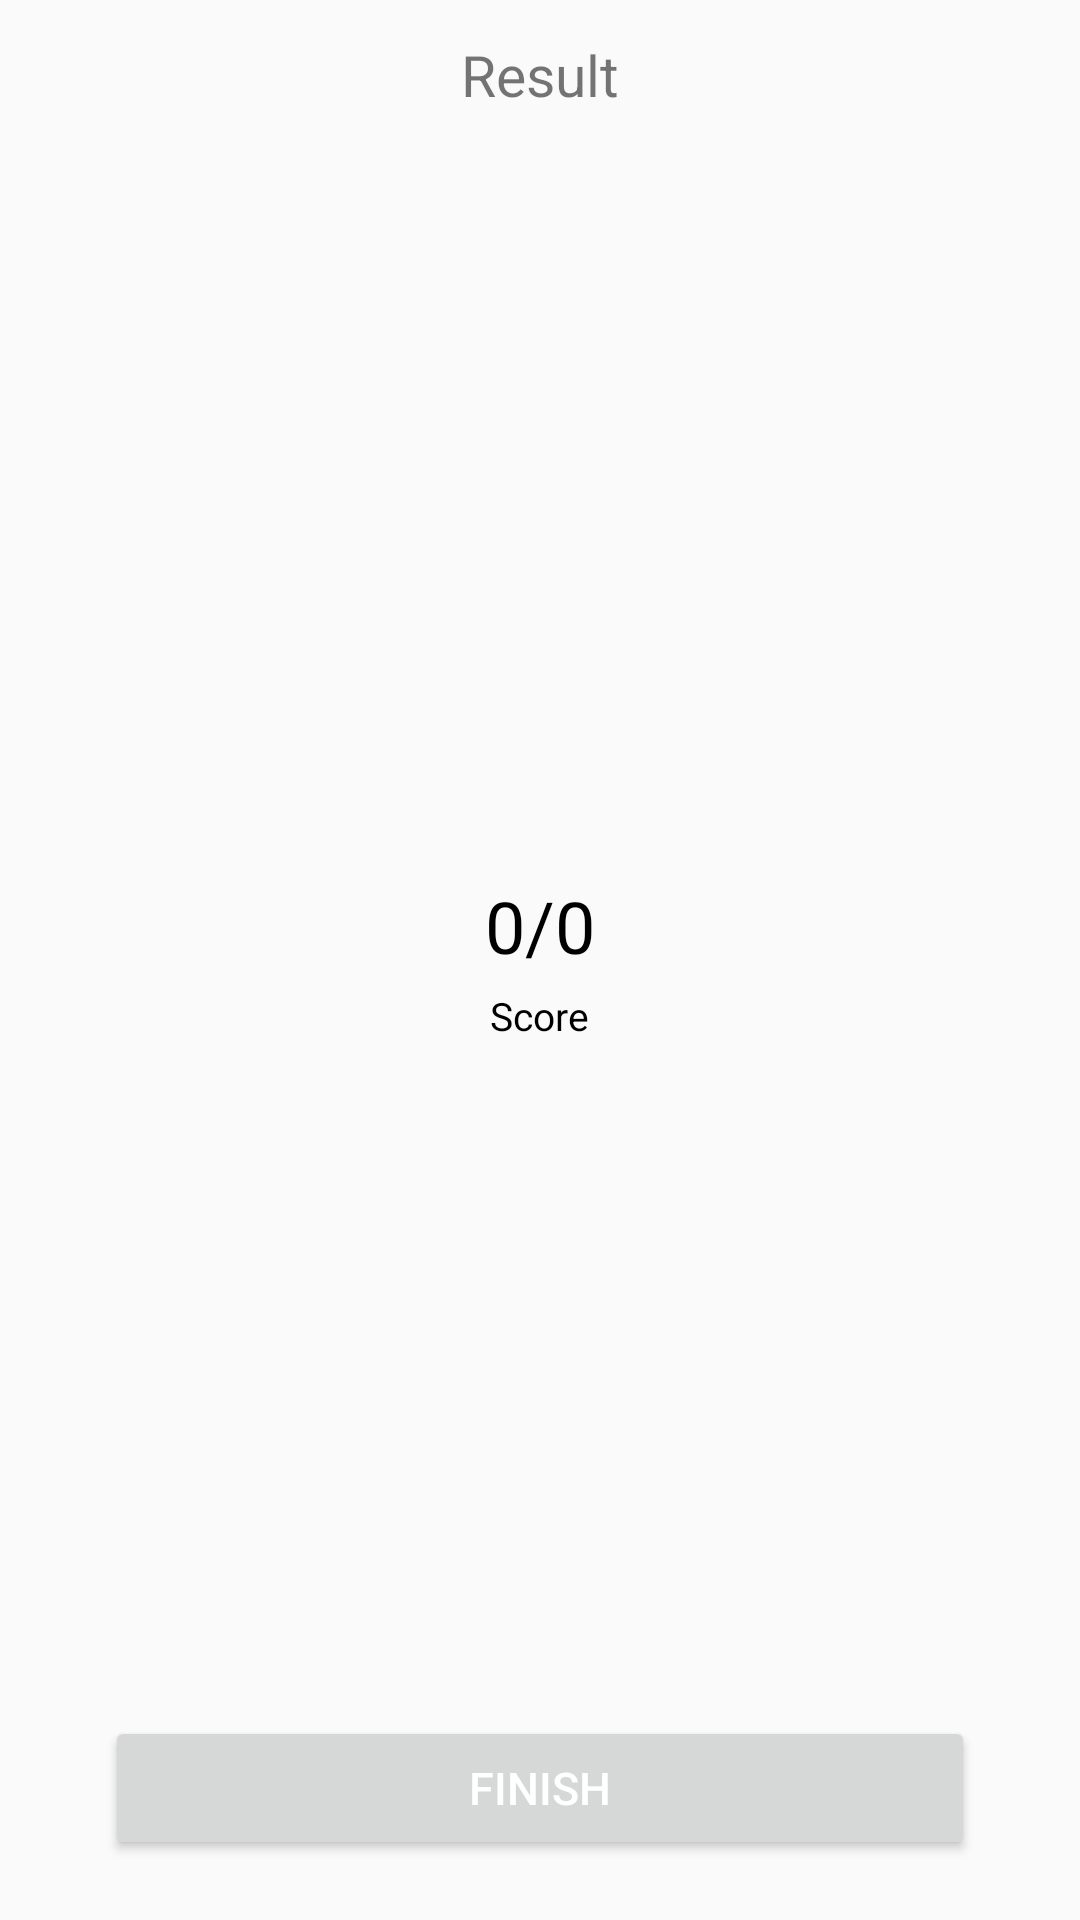

Produce the Android XML layout that renders to this screen, including the resource entries it uses.
<!-- AndroidManifest.xml: activity theme AppTheme.NoActionBar -->
<!-- res/layout/activity_result.xml -->
<?xml version="1.0" encoding="utf-8"?>
<RelativeLayout xmlns:android="http://schemas.android.com/apk/res/android"
    xmlns:app="http://schemas.android.com/apk/res-auto"
    xmlns:tools="http://schemas.android.com/tools"
    android:layout_width="match_parent"
    android:layout_height="match_parent"
    tools:context=".ResultActivity">

    <RelativeLayout
        android:layout_width="match_parent"
        android:layout_height="50dp">

        <ImageView
            android:id="@+id/back_button"
            android:layout_width="24dp"
            android:layout_height="24dp"
            android:layout_marginStart="10dp"
            android:layout_centerVertical="true"
            android:src="@drawable/ic_baseline_arrow_back_24"/>

        <TextView
            android:layout_width="wrap_content"
            android:layout_height="wrap_content"
            android:text="Result"
            android:textSize="19sp"
            android:layout_centerInParent="true"/>

    </RelativeLayout>

    <LinearLayout
        android:layout_width="wrap_content"
        android:layout_height="wrap_content"
        android:layout_centerInParent="true"
        android:orientation="vertical">
        <TextView
            android:layout_width="wrap_content"
            android:text="0/0"
            android:textColor="@android:color/black"
            android:textSize="24sp"
            android:id="@+id/progressText"
            android:layout_height="wrap_content"/>
        <TextView
            android:layout_width="wrap_content"
            android:text="Score"
            android:layout_marginTop="5dp"
            android:textSize="13sp"
            android:layout_gravity="center_horizontal"
            android:textColor="@android:color/black"
            android:layout_height="wrap_content"/>
    </LinearLayout>

    <Button
        android:id="@+id/finishBtn"
        android:layout_width="match_parent"
        android:layout_height="wrap_content"
        android:layout_centerHorizontal="true"
        android:layout_alignParentBottom="true"
        android:layout_marginBottom="20dp"
        android:layout_marginStart="35dp"
        android:layout_marginEnd="35dp"
        android:paddingStart="40dp"
        android:paddingEnd="40dp"
        android:text="Finish"
        android:textColor="#fff"
        android:textSize="15sp" />

</RelativeLayout>
<!-- resources referenced by this layout -->
<resources>
  <style name="AppTheme.NoActionBar" parent="AppTheme">
          <item name="windowActionBar">false</item>
          <item name="windowNoTitle">true</item>
      </style>
  <style name="AppTheme" parent="Theme.AppCompat.Light.DarkActionBar">
          <item name="colorPrimary">@color/colorPrimary</item>
          <item name="colorPrimaryDark">@color/colorPrimaryDark</item>
          <item name="colorAccent">@color/colorAccent</item>
      </style>
  <color name="colorPrimary">#6200EE</color>
  <color name="colorPrimaryDark">#3700B3</color>
  <color name="colorAccent">#03DAC5</color>
</resources>
